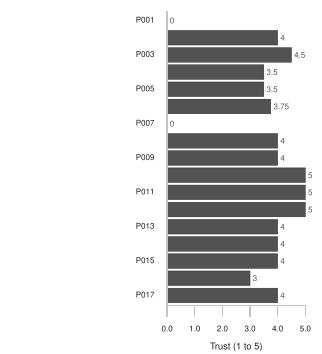

The file beside this chart, header and first rows:
Participant, Trust (1 to 5), Satisfaction (1 to 5), Verifies regularly, Can verify independently, Reported a fabrication, Source
P001, Not asked, Not given, Yes, for anything important, No, Not stated, Comparison!C88, C87, C89, C111, C110
P002, 4, 5, Not often, No, Not stated, Comparison!D88, D87, D89, D111, D110
P003, 4.5, 4.5, Only when he already knows, Only what he already knows, Not stated, Comparison!E88, E87, E89, E111, E110
P004, 3.5, Not given, Yes, asks for the source, Partly, residual vision, Not stated, Comparison!F88, F87, F89, F111, F110
P005, 3.5, 2, No, No, nobody on hand, Yes, a menu, Comparison!G88, G87, G89, G111, G110
P006, 3.75, 4, Yes, asks a sighted person, No, asks a sighted person, Yes, catalogue copy, Comparison!H88, H87, H89, H111, H110
P007, Not asked, 3, Yes, only asks what he knows, No, relies on expectation, Yes, a menu and a bottle, Comparison!I88, I87, I89, I111, I110
P008, 4, 4, Yes, checks with a magnifier, Yes, magnifier and residual sight, Yes, in radiology, Comparison!J88, J87, J89, J111, J110
P009, 4, 4, No, states no method exists, No, No, failures to read and wrong colours, Comparison!K88, K87, K89, K111, K110
P010, 5, 4, No, No, Not stated, Comparison!L88, L87, L89, L111, L110
P011, 5, 4.5, No, says she should more, No, Yes, Comparison!M88, M87, M89, M111, M110
P012, 5, 4, Yes, cane and touch, Partly, by touch and cane, Yes, rare colour and object errors, Comparison!N88, N87, N89, N111, N110
P013, 4, 4, Yes, for important things, Partly, with residual vision, Yes, a false negative on a date, Comparison!O88, O87, O89, O111, O110
P014, 4, 5, No, only trivial questions, Partly, residual contrast, Yes, a cherry invented, Comparison!P88, P87, P89, P111, P110
P015, 4, 4, Yes, repeats the capture, No, No, Comparison!Q88, Q87, Q89, Q111, Q110
P016, 3, 2, Yes, double-checks with a person, No, Yes, seltzer named as a cola, Comparison!R88, R87, R89, R111, R110
P017, 4, 4, Partly, walks a new place first, No, No, second-hand only, Comparison!S88, S87, S89, S111, S110
